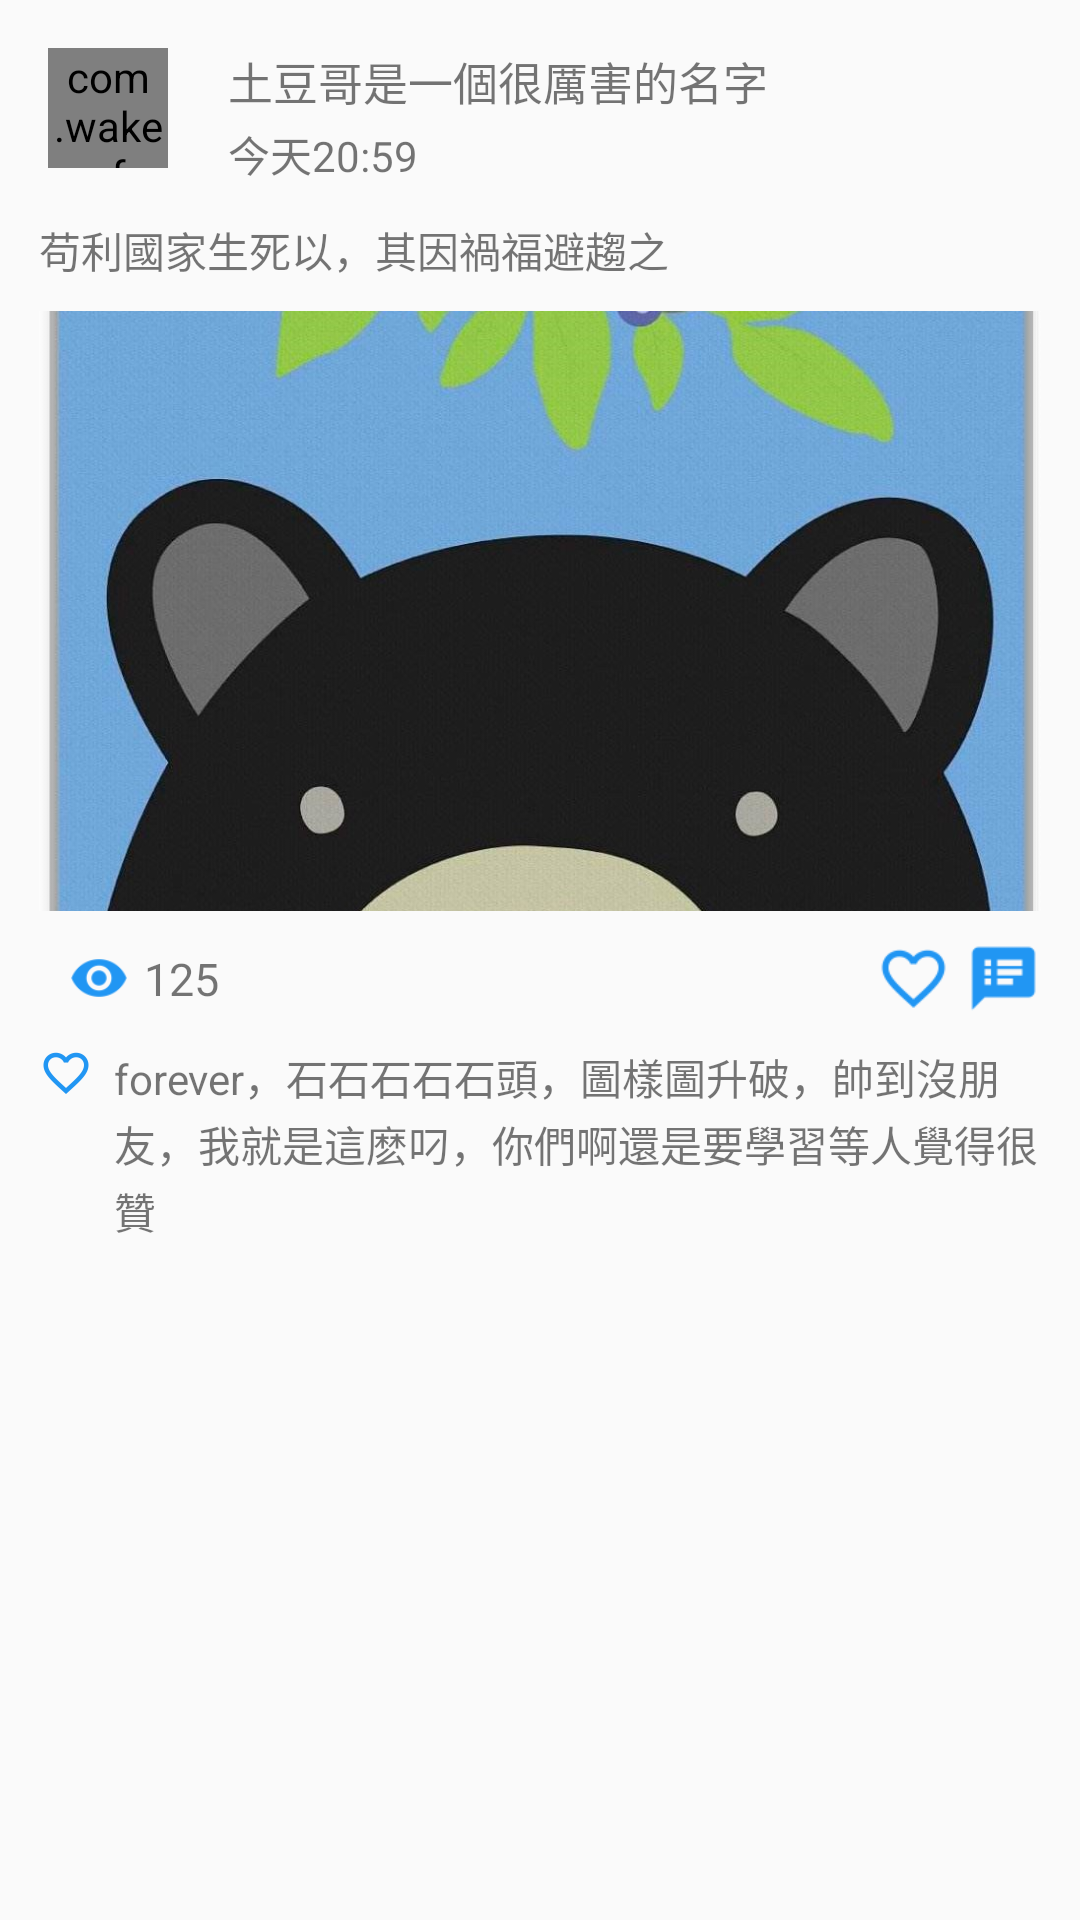

Write the Android layout XML for this screen, with the resource values it uses.
<!-- AndroidManifest.xml: application theme AppTheme -->
<!-- res/layout/layout_common_share_item.xml -->
<?xml version="1.0" encoding="utf-8"?>
<LinearLayout xmlns:android="http://schemas.android.com/apk/res/android"
    android:id="@+id/rl_baseShare"
    android:layout_width="match_parent"
    android:layout_height="wrap_content"
    android:orientation="vertical"
    android:padding="8dp"
    >
    <RelativeLayout
        android:id="@+id/rl_commonShareHeader"
        android:layout_width="match_parent"
        android:layout_height="60dp"
        android:padding="8dp"
        >
        <com.wakeup.forever.wakeup.widget.CircleImageView
            android:id="@+id/civ_authorImage"
            android:layout_width="40dp"
            android:layout_height="40dp"
            android:src="@drawable/head"
            />
        <TextView
            android:id="@+id/tv_authorName"
            android:layout_width="wrap_content"
            android:layout_height="20dp"
            android:layout_alignTop="@+id/civ_authorImage"
            android:text="土豆哥是一個很厲害的名字"
            android:layout_toRightOf="@+id/civ_authorImage"
            android:layout_marginLeft="20dp"
            android:singleLine="true"
            android:textSize="15sp"
            />
        <TextView
            android:id="@+id/tv_publishTime"
            android:layout_width="wrap_content"
            android:layout_height="20dp"
            android:layout_below="@+id/tv_authorName"
            android:text="今天20:59"
            android:layout_alignLeft="@+id/tv_authorName"
            android:layout_marginTop="5dp"
            />

    </RelativeLayout>


    <LinearLayout
        android:id="@+id/ll_content"
        android:padding="5dp"
        android:layout_width="match_parent"
        android:layout_height="wrap_content"
        android:orientation="vertical">
        <TextView
            android:id="@+id/tv_content"
            android:layout_width="match_parent"
            android:layout_height="wrap_content"
            android:text="苟利國家生死以，其因禍福避趨之"
            />
        <ImageView
            android:id="@+id/iv_imageDesc"
            android:layout_marginTop="10dp"
            android:layout_width="match_parent"
            android:layout_height="200dp"
            android:scaleType="centerCrop"
            android:src="@drawable/timg"
            />
    </LinearLayout>

    <RelativeLayout
        android:id="@+id/fl_shareComment"
        android:layout_width="match_parent"
        android:layout_height="wrap_content"
        android:padding="5dp">

        <ImageView
            android:id="@+id/iv_shareViewed"
            android:layout_width="20dp"
            android:layout_height="20dp"
            android:layout_centerVertical="true"
            android:layout_marginLeft="10dp"
            android:src="@drawable/viewed" />

        <TextView
            android:id="@+id/tv_shareViewedCount"
            android:layout_width="wrap_content"
            android:layout_height="20dp"
            android:layout_alignTop="@+id/iv_shareViewed"
            android:layout_centerVertical="true"
            android:layout_marginLeft="5dp"
            android:layout_toRightOf="@+id/iv_shareViewed"
            android:text="125"
            android:textSize="15sp" />

        <ImageView
            android:id="@+id/iv_shareLiked"
            android:layout_width="25dp"
            android:layout_height="25dp"
            android:layout_centerVertical="true"
            android:src="@drawable/favourite"
            android:layout_alignParentRight="true"
            android:layout_marginRight="30dp"/>

        <ImageView
            android:id="@+id/iv_comment"
            android:layout_width="25dp"
            android:layout_height="25dp"
            android:layout_centerVertical="true"
            android:src="@drawable/comment"
            android:layout_alignParentRight="true"/>
    </RelativeLayout>

    <RelativeLayout
        android:id="@+id/rl_tv_likeUser"
        android:layout_width="match_parent"
        android:layout_height="wrap_content"
        android:padding="5dp">

        <ImageView
            android:id="@+id/iv_love"
            android:layout_width="wrap_content"
            android:layout_height="wrap_content"
            android:src="@drawable/favourite"
            />
        <TextView
            android:id="@+id/tv_likeUser"
            android:layout_marginLeft="25dp"
            android:layout_width="match_parent"
            android:layout_height="wrap_content"
            android:text="forever，石石石石石頭，圖樣圖升破，帥到沒朋友，我就是這麽叼，你們啊還是要學習等人覺得很贊"
            android:lineSpacingExtra="2dp"
            android:drawablePadding="5dp" />
    </RelativeLayout>

    <LinearLayout
        android:id="@+id/ll_comment"
        android:layout_width="match_parent"
        android:layout_height="wrap_content"
        android:orientation="vertical"
        android:padding="5dp"
        ></LinearLayout>



</LinearLayout>
<!-- resources referenced by this layout -->
<resources>
  <!-- drawable comment: png bitmap (drawable-xxhdpi, 320 bytes) -->
  <!-- drawable favourite: png bitmap (drawable-xxhdpi, 963 bytes) -->
  <!-- drawable head: jpg bitmap (drawable, 18015 bytes) -->
  <!-- drawable timg: jpg bitmap (drawable-xxxhdpi, 144422 bytes) -->
  <!-- drawable viewed: png bitmap (drawable-xxhdpi, 853 bytes) -->
  <style name="AppTheme" parent="Theme.AppCompat.Light.DarkActionBar">
          
          <item name="colorPrimary">@color/colorPrimary</item>
          <item name="colorPrimaryDark">@color/colorPrimaryDark</item>
          <item name="colorAccent">@color/colorAccent</item>
      </style>
  <color name="colorPrimary">#3F51B5</color>
  <color name="colorPrimaryDark">#303F9F</color>
  <color name="colorAccent">#FF4081</color>
</resources>
